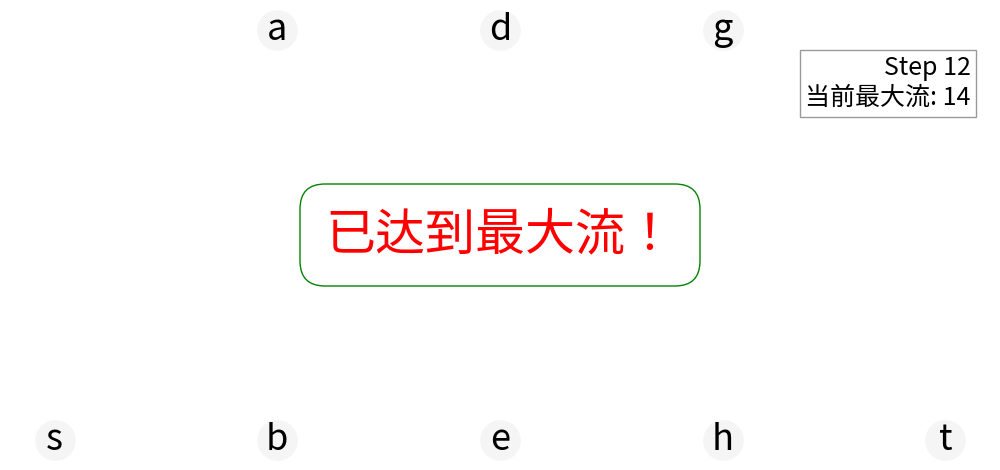

Reproduce this figure in Python.
# Ubuntu下建议安装中文字体（Noto Sans CJK SC）：
# sudo apt-get update
# sudo apt-get install fonts-noto-cjk
# 并确保如下设置：
# rcParams['font.sans-serif'] = ['Noto Sans CJK SC']

import networkx as nx
import matplotlib.pyplot as plt
import matplotlib.animation as animation
from matplotlib import rcParams
import copy
from collections import deque, defaultdict

# 设置matplotlib支持中文和大字号
rcParams['font.sans-serif'] = [
    'SimHei', 'Arial Unicode MS', 'Microsoft YaHei',
    'Noto Sans CJK SC', 'Noto Sans CJK SC Regular',
    'Noto Sans CJK JP', 'Noto Sans CJK KR', 'Noto Sans CJK TC', 'Noto Sans CJK HK', 'WenQuanYi Micro Hei',
]
rcParams['axes.unicode_minus'] = False
rcParams['font.size'] = 20

# 1. 设计更复杂的分层网络，保证三轮以上分层图才结束
edges = [
    ('s', 'a', 5), ('s', 'b', 9),
    ('a', 'd', 3), ('a', 'e', 8), ('b', 'd', 6), ('b', 'e', 7),
    ('d', 'g', 1), ('d', 'h', 3), ('e', 'g', 14), ('e', 'h', 3),
    ('b', 'g', 4), ('h', 'a', 5),
    ('g', 't', 15), ('h', 't', 10)
]
G = nx.DiGraph()
for u, v, c in edges:
    G.add_edge(u, v, capacity=c)

# 节点布局
pos = {
    's': (0, 1.5),
    'a': (1, 2.5), 'b': (1, 1.5), 'c': (1, 0.5),
    'd': (2, 2.5), 'e': (2, 1.5), 'f': (2, 0.5),
    'g': (3, 2.5), 'h': (3, 1.5), 'i': (3, 0.5),
    't': (4, 1.5)
}

fig, ax = plt.subplots(figsize=(10, 5))
fig.subplots_adjust(left=0, right=0.98, top=0.98, bottom=0.08)

# 动画步骤收集
steps = []  # (flow, 层次, 当前BFS层, 当前增广路径, 当前推流, 当前最大流, 步骤类型, 其它说明, 分层图边集, 残量反向边集)

# Dinic主流程
flow = defaultdict(lambda: defaultdict(int))
max_flow = 0
step_id = 0
while True:
    # 2. 分层BFS动画
    level = { 's': 0 }
    q = deque(['s'])
    bfs_layers = [['s']]
    bfs_edges = []
    visited = set(['s'])
    while q:
        cur_layer = []
        for _ in range(len(q)):
            u = q.popleft()
            for v in G.successors(u):
                if v not in visited and G[u][v]['capacity'] - flow[u][v] > 0:
                    level[v] = level[u] + 1
                    q.append(v)
                    cur_layer.append(v)
                    bfs_edges.append((u, v))
                    visited.add(v)
        if cur_layer:
            bfs_layers.append(cur_layer)
    # 记录分层BFS每一层动画帧
    for i, layer_nodes in enumerate(bfs_layers):
        # 只高亮到当前层的节点和边
        highlight_nodes = set()
        highlight_edges = set()
        for j in range(i+1):
            highlight_nodes.update(bfs_layers[j])
        for u, v in bfs_edges:
            if u in highlight_nodes and v in highlight_nodes and level[v] == level[u] + 1:
                highlight_edges.add((u, v))
        # 残量反向边（可用）
        reverse_edges = set()
        for u in highlight_nodes:
            for v in G.predecessors(u):
                if v in highlight_nodes and flow[u][v] > 0:
                    reverse_edges.add((u, v))
        steps.append((copy.deepcopy(flow), dict(level), i, [], 0, max_flow, 'bfs_layer', f'分层BFS第{i}层', highlight_edges, reverse_edges))
    if 't' not in level:
        break
    # 3. 只保留分层图，推流动画
    # 构建分层图
    layer_edges = set()
    for u, v in G.edges:
        if u in level and v in level and level[v] == level[u] + 1 and G[u][v]['capacity'] - flow[u][v] > 0:
            layer_edges.add((u, v))
    # 残量反向边
    reverse_edges = set()
    for u, v in G.edges:
        if v in level and u in level and level[u] == level[v] + 1 and flow[v][u] > 0:
            reverse_edges.add((v, u))
    # 多次DFS增广
    def dfs(u, up, path, used_edges):
        if u == 't':
            return up, path
        for v in G.successors(u):
            if (u, v) in layer_edges and (u, v) not in used_edges and G[u][v]['capacity'] - flow[u][v] > 0:
                pushed, ppath = dfs(v, min(up, G[u][v]['capacity'] - flow[u][v]), path + [(u, v)], used_edges)
                if pushed > 0:
                    return pushed, ppath
        return 0, []
    used_edges = set()
    while True:
        pushed, aug_path = dfs('s', float('inf'), [], used_edges)
        if pushed == 0:
            break
        # 增广路径动画（红色逐步点亮）
        for i in range(len(aug_path)):
            sub_path = aug_path[:i+1]
            steps.append((copy.deepcopy(flow), dict(level), None, list(sub_path), min(G[u][v]['capacity'] - flow[u][v] for u, v in sub_path), max_flow, 'augmenting', f'分层图内增广', layer_edges, reverse_edges))
        # 推流动画（整条路径变绿，推流）
        min_push = min(G[u][v]['capacity'] - flow[u][v] for u, v in aug_path)
        for u, v in aug_path:
            flow[u][v] += min_push
        max_flow += min_push
        steps.append((copy.deepcopy(flow), dict(level), None, list(aug_path), min_push, max_flow, 'flow_update', f'推流', layer_edges, reverse_edges))
        # 推满的边加入used_edges
        for u, v in aug_path:
            if flow[u][v] == G[u][v]['capacity']:
                used_edges.add((u, v))
    step_id += 1
# 终止帧
steps.append((copy.deepcopy(flow), {}, None, [], 0, max_flow, 'final', '已达到最大流！', set(), set()))

# 动画帧重复策略
STEP_REPEAT_BFS = 2
STEP_REPEAT_AUG = 2
STEP_REPEAT_UPDATE = 2
STEP_REPEAT_FINAL = 8
STEP_REPEAT_LAYER_END = 4 

display_steps = []
for idx, s in enumerate(steps):
    if s[6] == 'bfs_layer':
        display_steps.extend([s]*STEP_REPEAT_BFS)
    elif s[6] == 'augmenting':
        display_steps.extend([s]*STEP_REPEAT_AUG)
    elif s[6] == 'flow_update':
        display_steps.extend([s]*STEP_REPEAT_UPDATE)
        # 检查下一个step是否不是augmenting/flow_update，且不是final，说明本分层图已无增广路
        if idx+1 < len(steps) and steps[idx+1][6] not in ['augmenting', 'flow_update']:
            # 插入特殊帧
            layer_end_step = list(s)
            layer_end_step[6] = 'layer_end'  # 特殊标记
            display_steps.extend([tuple(layer_end_step)]*STEP_REPEAT_LAYER_END)
    elif s[6] == 'final':
        display_steps.extend([s]*STEP_REPEAT_FINAL)

def update(step):
    ax.clear()
    flow, level, bfs_layer, aug_path, pushed, cur_flow, mode, info, layer_edges, reverse_edges = display_steps[step]
    step_num = sum(1 for i in range(step) if display_steps[i][6] == 'flow_update')
    if mode == 'flow_update':
        step_num += 1
    # 画原图淡化
    if mode in ['bfs_layer']:
        nx.draw(G, pos, ax=ax, with_labels=True, node_color='whitesmoke', node_size=800, arrowsize=20, font_size=26, edge_color='lightgray', width=1)
        # 高亮同一层的点
        if bfs_layer is not None:
            for node in level:
                if level[node] == bfs_layer:
                    ax.scatter(pos[node][0], pos[node][1], s=1600, facecolors='none', edgecolors='blue', linewidths=4, zorder=3)
        # 显示分层边
        for u, v in G.edges:
            if u in level and v in level and level[v] == level[u] + 1:
                if flow[u][v] == G[u][v]['capacity']:
                    # 流满的边显示为灰色实线
                    nx.draw_networkx_edges(G, pos, edgelist=[(u, v)], edge_color='gray', width=2, ax=ax, arrowsize=20)
                elif (u, v) in layer_edges:
                    # 未流满且可用的边显示为浅绿色
                    nx.draw_networkx_edges(G, pos, edgelist=[(u, v)], edge_color='#b6e3b6', width=2, ax=ax, arrowsize=20, alpha=0.5)
        # 显示分层边的标签
        labels = {}
        for u, v in G.edges:
            if u in level and v in level and level[v] == level[u] + 1:
                f = flow[u][v] if v in flow[u] else 0
                labels[(u, v)] = f"{f}/{G[u][v]['capacity']}"
        nx.draw_networkx_edge_labels(G, pos, edge_labels=labels, ax=ax, font_size=18)
    else:
        nx.draw_networkx_nodes(G, pos, ax=ax, node_color='whitesmoke', node_size=800)
        nx.draw_networkx_labels(G, pos, ax=ax, font_size=26)
        full_edges = [(u, v) for (u, v) in layer_edges if flow[u][v] == G[u][v]['capacity']]
        remain_edges = [(u, v) for (u, v) in layer_edges if flow[u][v] < G[u][v]['capacity']]
        if full_edges:
            nx.draw_networkx_edges(G, pos, edgelist=full_edges, edge_color='gray', width=3, ax=ax, arrowsize=20, style='dashed')
        if remain_edges:
            nx.draw_networkx_edges(G, pos, edgelist=remain_edges, edge_color='blue', width=3, ax=ax, arrowsize=20)
    if mode in ['bfs_layer', 'augmenting', 'flow_update'] and reverse_edges:
        nx.draw_networkx_edges(G, pos, edgelist=list(reverse_edges), edge_color='purple', width=2, ax=ax, arrowsize=18, style='dashed', connectionstyle='arc3,rad=-0.2')
        for u, v in reverse_edges:
            x = (pos[u][0] + pos[v][0]) / 2
            y = (pos[u][1] + pos[v][1]) / 2
            ax.text(x, y-0.18, '反向边', color='purple', fontsize=14, ha='center', va='top', bbox=dict(facecolor='white', alpha=0.8, edgecolor='purple', boxstyle='round,pad=0.2'))
    if mode == 'augmenting' and aug_path:
        nx.draw_networkx_edges(G, pos, edgelist=aug_path, edge_color='r', width=4, ax=ax, arrowsize=20)
    if mode == 'flow_update' and aug_path:
        nx.draw_networkx_edges(G, pos, edgelist=aug_path, edge_color='g', width=4, ax=ax, arrowsize=20)
    # 显示容量标签
    if mode in ['bfs_layer']:
        # 分层图阶段的标签已在上面处理
        pass
    else:
        # 增广推流阶段的标签
        drawn = set()
        for u, v in layer_edges:
            f = flow[u][v] if v in flow[u] else 0
            label = f"{f}/{G[u][v]['capacity']}"
            x = (pos[u][0] + pos[v][0]) / 2
            y = (pos[u][1] + pos[v][1]) / 2
            # 判断是否为交叉边（同一层有多个u->v，或u->v和v->u都在layer_edges）
            offset = 0
            if ((v, u) in layer_edges and (u, v) not in drawn) or (abs(pos[u][1] - pos[v][1]) > 0.5):
                offset = 0.18 if pos[u][1] > pos[v][1] else -0.18
            # 脚叉边的标签沿45°平移，不保证所有情况都能避免歧义，需要根据网络形状调整
            ax.text(x+abs(offset), y-offset, label, color='black', fontsize=16, ha='center', va='center', bbox=dict(facecolor='white', alpha=0.8, edgecolor='gray', boxstyle='round,pad=0.1'))
            drawn.add((u, v))
    # 右下角提示
    if mode == 'bfs_layer':
        info_text = f"Step {step_num}\n当前最大流: {cur_flow}"
    elif mode == 'augmenting':
        path_str = '->'.join([u for u, v in aug_path] + [aug_path[-1][1]]) if aug_path else ''
        info_text = f"Step {step_num}\n分层图内增广: {path_str}\n可推流量: {pushed}\n当前最大流: {cur_flow}"
    elif mode == 'flow_update':
        path_str = '->'.join([u for u, v in aug_path] + [aug_path[-1][1]]) if aug_path else ''
        info_text = f"Step {step_num}\n推流路径: {path_str}\n本次推流: {pushed}\n当前最大流: {cur_flow}"
    elif mode == 'layer_end':
        info_text = f"Step {step_num}\n当前最大流: {cur_flow}"
        ax.text(0.5, 0.5, '本次分层图已无增广路', transform=ax.transAxes, ha='center', va='center', fontsize=32,
                bbox=dict(facecolor='white', alpha=0.95, edgecolor='blue', boxstyle='round,pad=0.4'), color='blue', zorder=10)
    elif mode == 'final':
        info_text = f"Step {step_num}\n当前最大流: {cur_flow}"
        ax.text(0.5, 0.5, '已达到最大流！', transform=ax.transAxes, ha='center', va='center', fontsize=36,
                bbox=dict(facecolor='white', alpha=0.98, edgecolor='green', boxstyle='round,pad=0.5'), color='red', zorder=10)
    else:
        info_text = f"Step {step_num}\n当前最大流: {cur_flow}"
    ax.text(0.98, 0.9, info_text, transform=ax.transAxes, ha='right', va='top', fontsize=18,
            bbox=dict(facecolor='white', alpha=0.8, edgecolor='gray'))
    ax.axis('off')

ani = animation.FuncAnimation(fig, update, frames=len(display_steps), interval=500, repeat_delay=4000)

# 保存为GIF
ani.save('dinic.gif', writer='pillow')

print("动画已保存为 dinic.gif")
